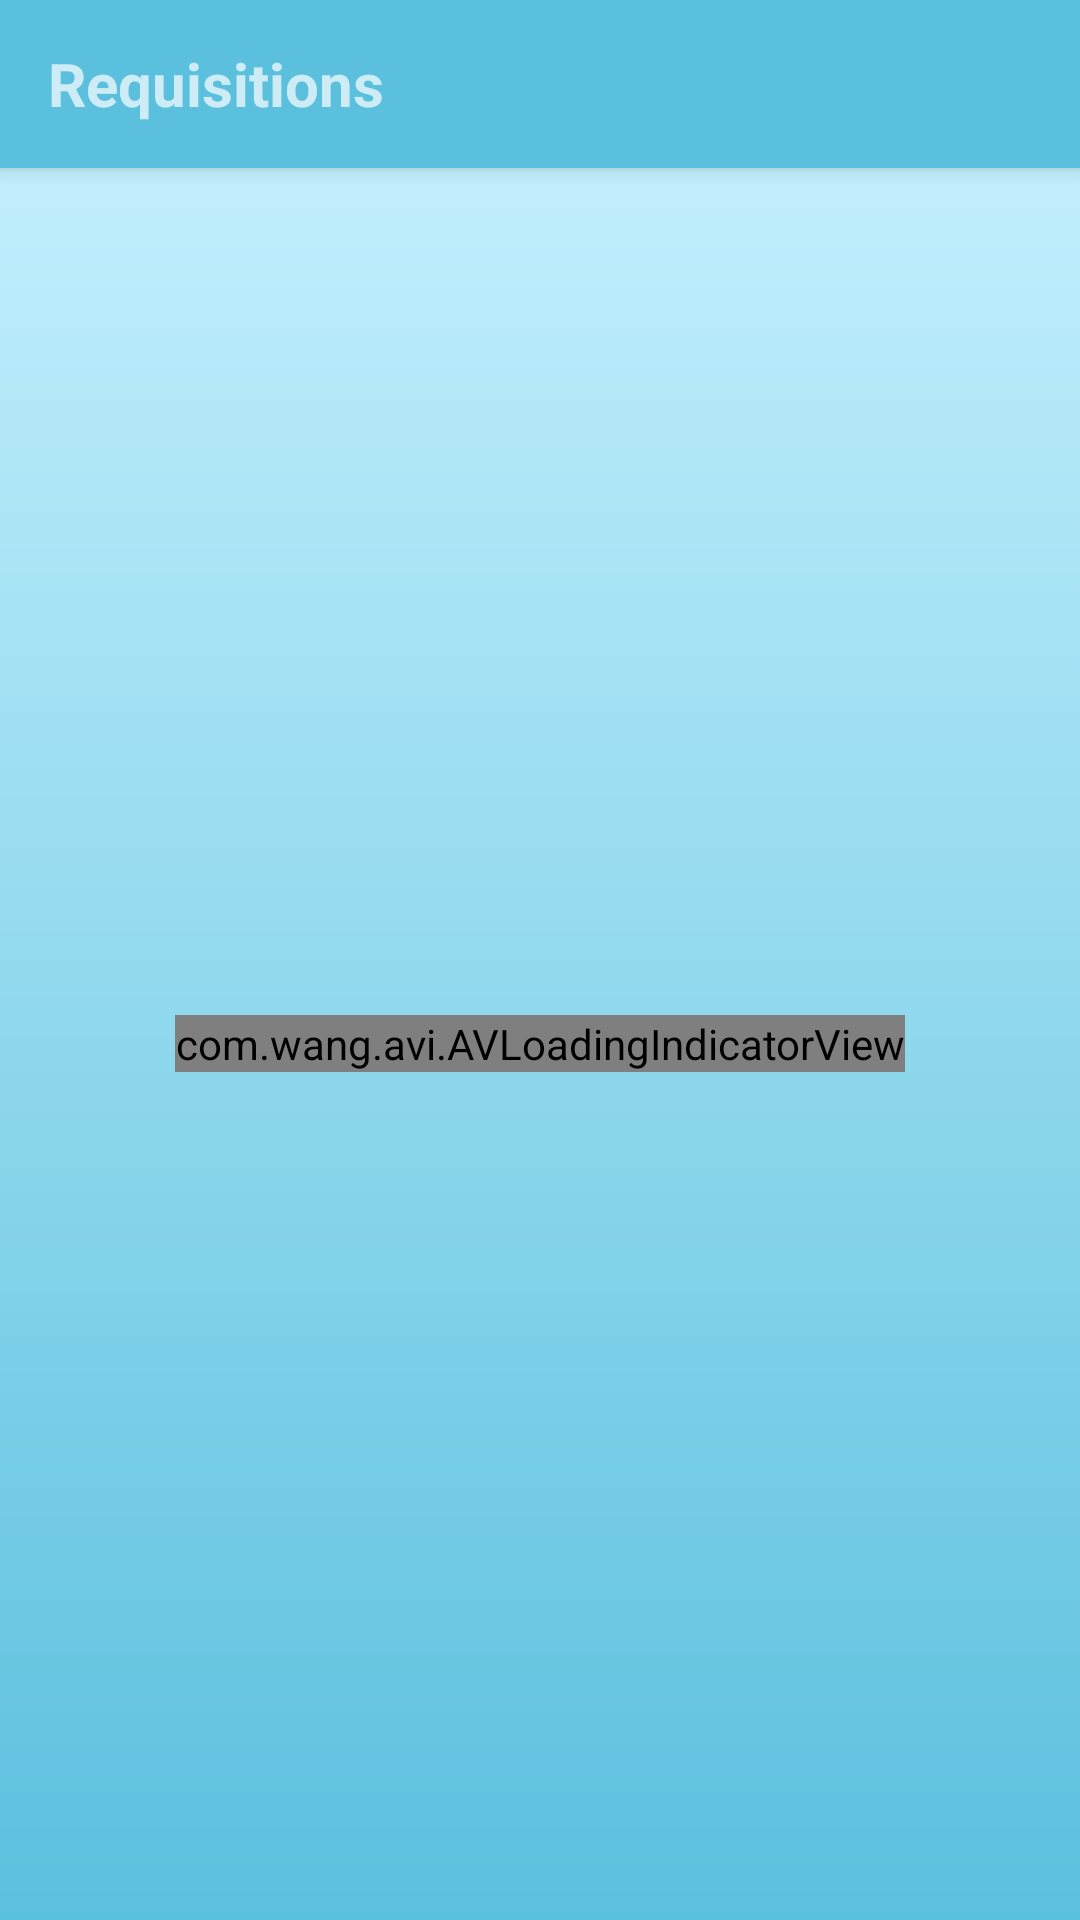

Android layout source for this screen:
<!-- AndroidManifest.xml: application theme AppTheme -->
<!-- res/layout/activity_requisition_list.xml -->
<?xml version="1.0" encoding="utf-8"?>
<android.support.design.widget.CoordinatorLayout xmlns:android="http://schemas.android.com/apk/res/android"
    xmlns:app="http://schemas.android.com/apk/res-auto"
    xmlns:tools="http://schemas.android.com/tools"
    android:layout_width="match_parent"
    android:layout_height="match_parent"
    tools:context="com.tech.thrithvam.spoffice.RequisitionList"
    android:background="@drawable/primary_gradient">

    <android.support.design.widget.AppBarLayout
        android:layout_width="match_parent"
        android:layout_height="wrap_content"
        android:theme="@style/AppTheme.AppBarOverlay">

        <android.support.v7.widget.Toolbar
            android:id="@+id/toolbar"
            android:layout_width="match_parent"
            android:layout_height="?attr/actionBarSize"
            android:background="?attr/colorPrimary"
            app:popupTheme="@style/AppTheme.PopupOverlay" >
        <RelativeLayout
            android:layout_width="match_parent"
            android:layout_height="wrap_content">
            <TextView
                android:layout_width="match_parent"
                android:layout_height="wrap_content"
                android:text="@string/requisitions"
                android:textSize="20sp"
                android:textStyle="bold"
                android:maxLines="1"
                android:ellipsize="end"/>
        </RelativeLayout>
        </android.support.v7.widget.Toolbar>

    </android.support.design.widget.AppBarLayout>

    <include layout="@layout/content_requisition_list" />


</android.support.design.widget.CoordinatorLayout>
<!-- res/layout/content_requisition_list.xml (included above) -->
<?xml version="1.0" encoding="utf-8"?>
<RelativeLayout xmlns:android="http://schemas.android.com/apk/res/android"
    xmlns:app="http://schemas.android.com/apk/res-auto"
    xmlns:tools="http://schemas.android.com/tools"
    android:layout_width="match_parent"
    android:layout_height="match_parent"
    app:layout_behavior="@string/appbar_scrolling_view_behavior"
    tools:context="com.tech.thrithvam.spoffice.RequisitionList"
    tools:showIn="@layout/activity_requisition_list">
    <ListView
        android:layout_width="match_parent"
        android:layout_height="match_parent"
        android:id="@+id/requisition_list"
        android:divider="@null"
        android:clipToPadding="false"
        android:overScrollFooter="@android:color/transparent"
        android:padding="5dp"
        android:footerDividersEnabled="false"
        android:scrollbars="none"
        />
    <TextView
        android:layout_width="match_parent"
        android:layout_height="wrap_content"
        android:gravity="center"
        android:textColor="@color/secondary_text"
        android:text="@string/no_items"
        android:visibility="gone"
        android:layout_centerHorizontal="true"
        android:layout_centerVertical="true"
        android:id="@+id/no_items"/>
    <com.wang.avi.AVLoadingIndicatorView
        android:layout_width="wrap_content"
        android:layout_height="wrap_content"
        app:indicatorName="BallScaleMultipleIndicator"
        android:layout_gravity="center"
        app:indicatorColor="@android:color/white"
        android:id="@+id/loading_indicator"
        android:layout_centerHorizontal="true"
        android:layout_centerVertical="true"
        android:layout_marginBottom="20dp"
        />
</RelativeLayout>
<!-- resources referenced by this layout -->
<resources>
  <color name="secondary_text">#8C000000</color>
  <!-- drawable primary_gradient (drawable) -->
  <?xml version="1.0" encoding="utf-8" ?>
  <shape xmlns:android="http://schemas.android.com/apk/res/android"
      android:thickness="0dp"
      android:shape="rectangle">
      <gradient
          android:startColor="#cbf3ff"
          android:endColor="@color/colorPrimary"
          android:type="linear"
          android:angle="270"/>
  </shape>
  <string name="no_items">No items</string>
  <string name="requisitions">Requisitions</string>
  <style name="AppTheme.AppBarOverlay" parent="ThemeOverlay.AppCompat.Dark.ActionBar" />
  <style name="AppTheme.PopupOverlay" parent="ThemeOverlay.AppCompat.Light" />
  <style name="AppTheme" parent="Theme.AppCompat.Light.DarkActionBar">
          
          <item name="colorPrimary">@color/colorPrimary</item>
          <item name="colorPrimaryDark">@color/colorPrimaryDark</item>
          <item name="colorAccent">@color/colorAccent</item>
      </style>
  <color name="colorPrimary">#5bc0de</color>
  <color name="colorPrimaryDark">#298dab</color>
  <color name="colorAccent">#4696ae</color>
</resources>
